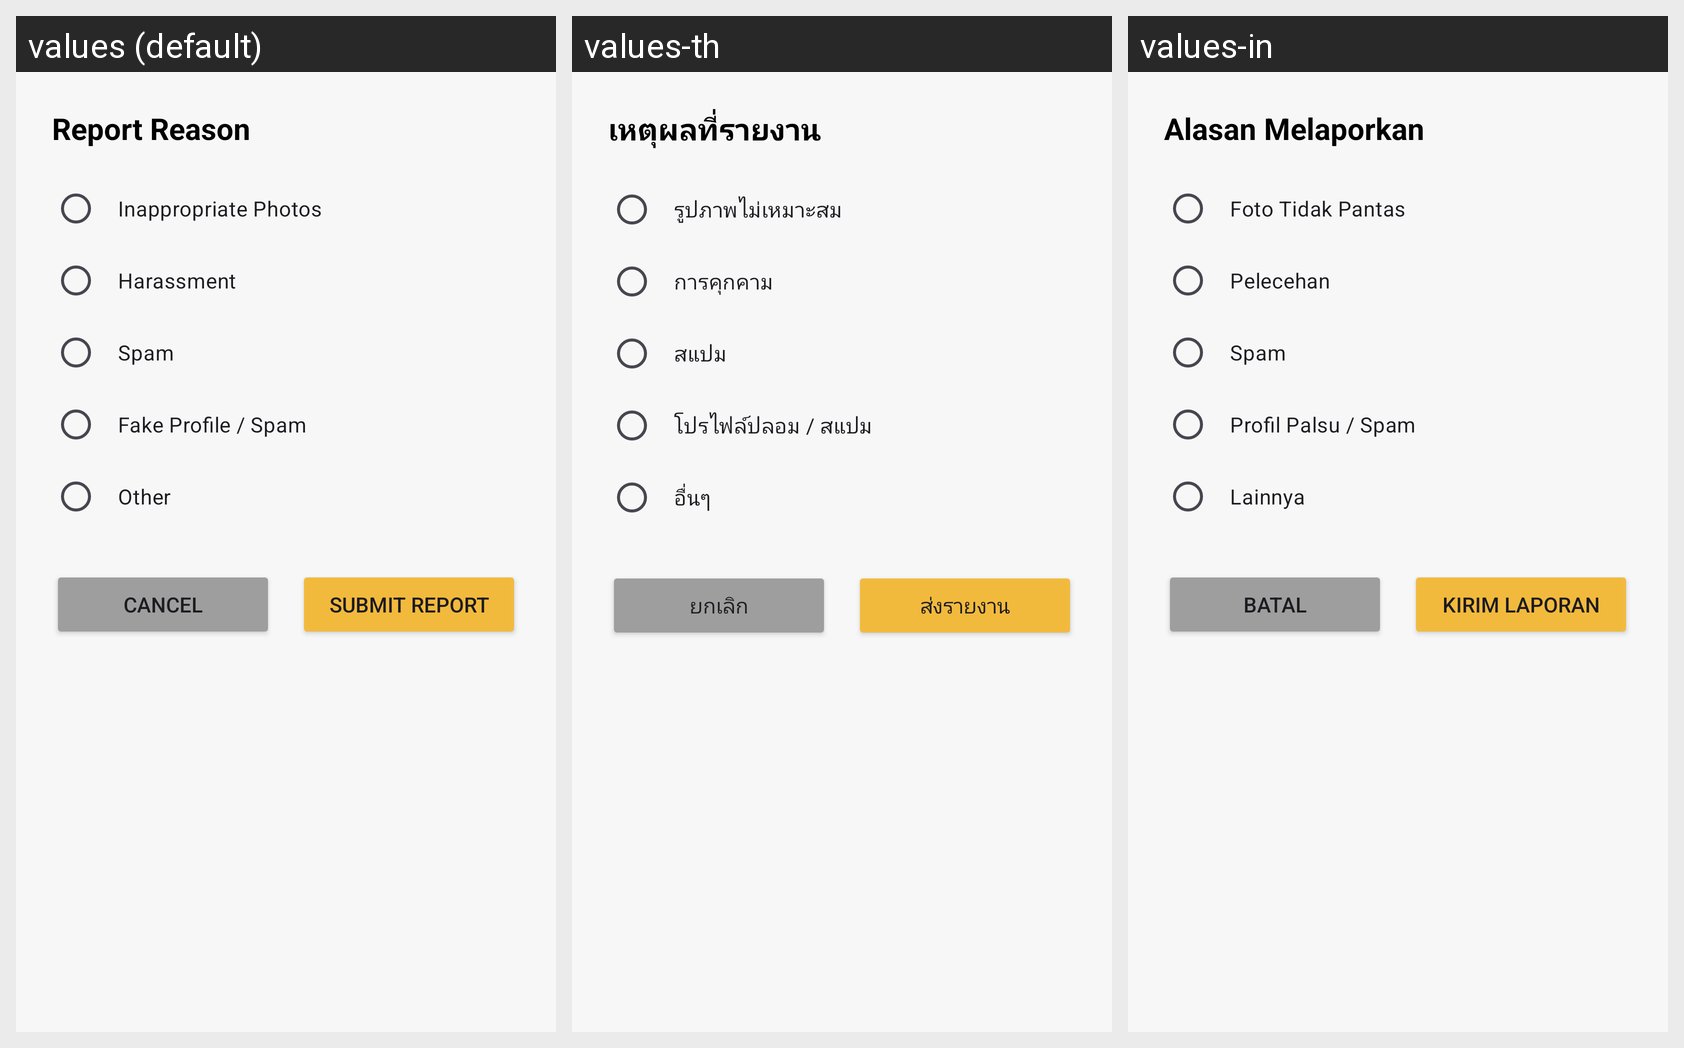

The same Android screen rendered under several of its app's locales, left to right. List the strings drawn on it with the default value and each locale's translation.
Android screen res/layout/dialog_report_reason.xml rendered under 3 locales, left to right: values (default), values-th, values-in. Device: Nexus 5 (rendered at 1080×1920; each locale shown at half size, 540×960, under a caption strip naming it); theme Theme.BeeTalkLite.
Strings drawn on this screen, with the default value and each locale's value (text and hints the layout hard-codes, and strings that could not be matched under every locale, appear in the picture but are not listed):

report_reason
  values: Report Reason
  values-th: เหตุผลที่รายงาน
  values-in: Alasan Melaporkan

inappropriate_photos
  values: Inappropriate Photos
  values-th: รูปภาพไม่เหมาะสม
  values-in: Foto Tidak Pantas

harassment
  values: Harassment
  values-th: การคุกคาม
  values-in: Pelecehan

spam
  values: Spam
  values-th: สแปม
  values-in: Spam

fake_profile
  values: Fake Profile / Spam
  values-th: โปรไฟล์ปลอม / สแปม
  values-in: Profil Palsu / Spam

other_reason
  values: Other
  values-th: อื่นๆ
  values-in: Lainnya

cancel
  values: Cancel
  values-th: ยกเลิก
  values-in: Batal

submit_report
  values: Submit Report
  values-th: ส่งรายงาน
  values-in: Kirim Laporan
